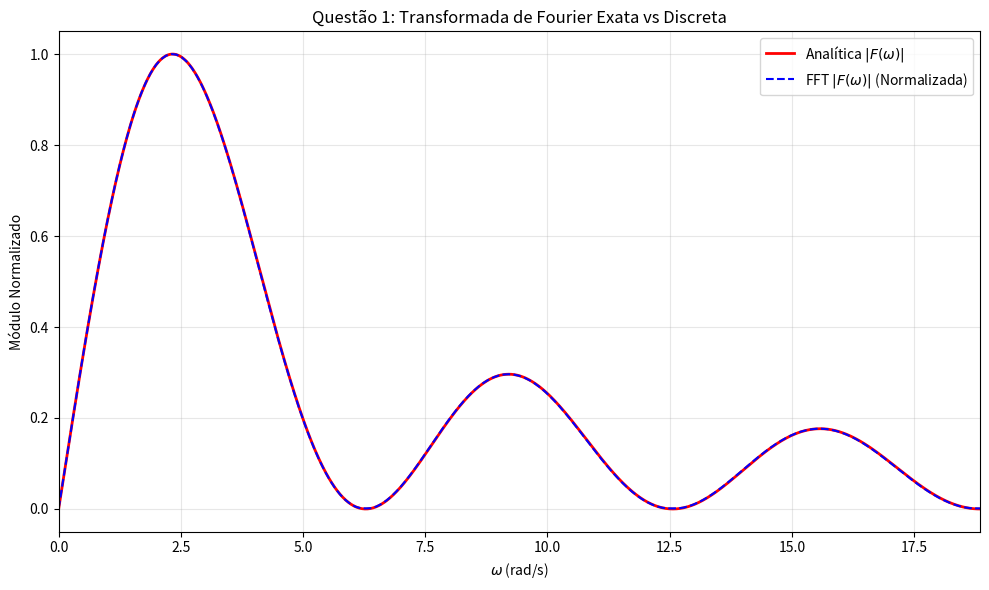

This chart was generated by the following Python code:
import numpy as np
import numpy.fft as fft
import matplotlib.pyplot as plt

'''
LOM3227 — Métodos Computacionais da Física
Resolução da P2.1c - Questão 1
'''

def f_temporal(t):
    """Função f(t) conforme definida na Eq (1) da prova"""
    res = np.zeros_like(t)
    res[(t >= -1) & (t < 0)] = -1
    res[(t >= 0) & (t <= 1)] = 1
    return res

def F_exata(w):
    """Transformada de Fourier analítica fornecida"""
    # Evitar divisão por zero em w=0 (limite é 0)
    with np.errstate(divide='ignore', invalid='ignore'):
        res = -1j * np.sqrt(2/np.pi) * (1 - np.cos(w)) / w
    res[w == 0] = 0
    return res

# Parâmetros para a FFT (Dica 1: período de observação bem grande)
T_obs = 60.0        
N_fft = 2**15       # Alta amostragem para minimizar aliasing e dispersão
dt = T_obs / N_fft

# Vetor de tempo centrado para amostrar a função f(t) definida em [-1, 1]
t_fft = np.linspace(-T_obs/2, T_obs/2, N_fft, endpoint=False)

# Amostragem do sinal
sinal = f_temporal(t_fft)

# Cálculo da FFT
# Rotacionamos o sinal para que t=0 seja a primeira posição (convenção FFT)
sinal_shifted = fft.ifftshift(sinal)
FD_w = fft.fft(sinal_shifted)
freqs = fft.fftfreq(N_fft, d=dt)
w_discreta = 2 * np.pi * freqs

# Relação teórica vs discreta (Dica 3)
# F(w) = (N/T) * (1/sqrt(2pi)) * FD(w)
F_discreta = (N_fft / T_obs) * (1 / np.sqrt(2 * np.pi)) * FD_w

# Filtragem para o intervalo solicitado: 0 <= w <= 6pi
mask = (w_discreta >= 0) & (w_discreta <= 6 * np.pi)
w_plot = w_discreta[mask]
abs_F_disc = np.absolute(F_discreta[mask])

# Cálculo da solução exata para comparação
w_cont = np.linspace(0.001, 6 * np.pi, 1000)
abs_F_exata = np.absolute(F_exata(w_cont))

# Normalização (Dica 2: máximos parecidos)
abs_F_disc /= np.max(abs_F_disc)
abs_F_exata /= np.max(abs_F_exata)

# Gráfico
plt.figure(figsize=(10, 6))
plt.plot(w_cont, abs_F_exata, 'r-', lw=2, label='Analítica $|F(\omega)|$')
plt.plot(w_plot, abs_F_disc, 'b--', label='FFT $|F(\omega)|$ (Normalizada)')
plt.title('Questão 1: Transformada de Fourier Exata vs Discreta')
plt.xlabel('$\omega$ (rad/s)')
plt.ylabel('Módulo Normalizado')
plt.xlim(0, 6 * np.pi)
plt.legend()
plt.grid(True, alpha=0.3)
plt.tight_layout()
plt.show()
